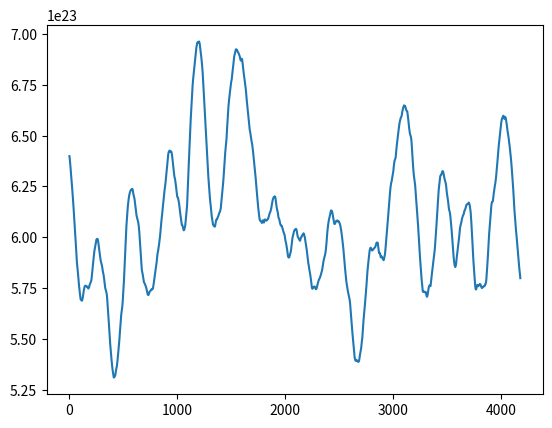

The script that saved this image:
import numpy as np
from numpy.random import geometric, exponential, random_sample
from decimal import Decimal
from math import log, e, floor, sin
from matplotlib import pyplot as plt
from copy import deepcopy
import scipy.fftpack

BLOCK_INTERVAL = 600000 #miliseconds
INITIAL_SAMPLE = 2020
RATE = 1*10**18

class Block:
    def __init__(self, time, difficulty = None, hashrate = None):
        assert(difficulty>0)
        self.time = int(time)
        self.difficulty = difficulty # actually work
        self.hashrate = hashrate

    @classmethod
    def mine_with_hashrate(cls, difficulty, hashrate):
        probability = hashrate / difficulty # per unit time ~1/600
        time = geometric(probability)
        return cls(time, difficulty, hashrate)


class Chain(list):
    def __init__(self, d, h):
        assert( len(h) == len(d))
        for i in range(len(d)):
            self.append(Block.mine_with_hashrate(d[i],h[i]))

    def timestamps(self):
        '''Returns a list of global time for each block'''
        s = 0
        return [int(s) for b in self if ( s := s+b.time )]

    def chainwork(self, index):
        h = [b.difficulty for b in self[:index]]
        return sum(h)

    def mine(self, hashrate_list, DAA):
        '''Adds blocks with hashrates on the list using DAA'''
        for r in hashrate_list:
            difficulty = DAA(self)
            self.append(Block.mine_with_hashrate(difficulty, r))

    def plot(self, options):
        options = options.split()
        def moving_average(data, window_width):
            cumsum_vec = np.cumsum(np.insert(data, 0, 0))
            return (cumsum_vec[window_width:] - cumsum_vec[:-window_width]) / window_width
        data = []
        if 'difficulty' in options:
            data = [b.difficulty for b in self[INITIAL_SAMPLE:]]
        if 'time' in options:
            data = [b.time for b in self]
        if 'average' in options:
            data = moving_average(data, 144)
        if 'spectrum' in options:
            data = [np.abs(d - (BLOCK_INTERVAL* RATE)) for d in data]
            data = scipy.fftpack.rfft(data)
        #plt.scatter(self.timestamps(), data, s = 5)
        plt.plot(data)
        plt.show()


def bch_daa(chain, delta):
    ts = chain.timestamps()
    tb_new = np.median([ts[-1], ts[-2], ts[-3]])
    tb_old = np.median([ts[delta-1], ts[delta-2], ts[delta-3]])
    index_new, index_old = ts.index(tb_new), ts.index(tb_old)
    tb_delta = tb_new - tb_old
    low_delta = (-delta/2 * BLOCK_INTERVAL)
    up_delta = (-delta*2 * BLOCK_INTERVAL)
    tb_delta = low_delta if tb_delta < low_delta else tb_new - tb_old
    tb_delta = up_delta if tb_delta > up_delta else tb_new - tb_old
    work_delta = chain.chainwork(index_new)-chain.chainwork(index_old)
    projected_work = (work_delta * BLOCK_INTERVAL) // tb_delta
    return projected_work # I skip calculating target because it's just a simulation


def legacy_daa(chain):
    if len(chain)%2015 != 0:
        return chain[-1].difficulty
    else:
        ts = chain.timestamps()
        c = (ts[-1] - ts[-2016])/1209600
        return chain[-1].difficulty / c


def tripple_daa(chain):
    a = bch_daa(chain, -144)
    b = bch_daa(chain, -200)
    c = bch_daa(chain, -100)
    return (0.2*a+0.3*b+0.5*c)


d = [RATE* BLOCK_INTERVAL]*INITIAL_SAMPLE
h = [RATE ]*INITIAL_SAMPLE

chain = Chain(d,h)

hashrates = [RATE]*144*30
bch_daa_144 = lambda r: bch_daa(r,-144)
chain.mine(hashrates, bch_daa_144)
#chain.mine(hashrates,tripple_daa)
chain.plot('difficulty average')



